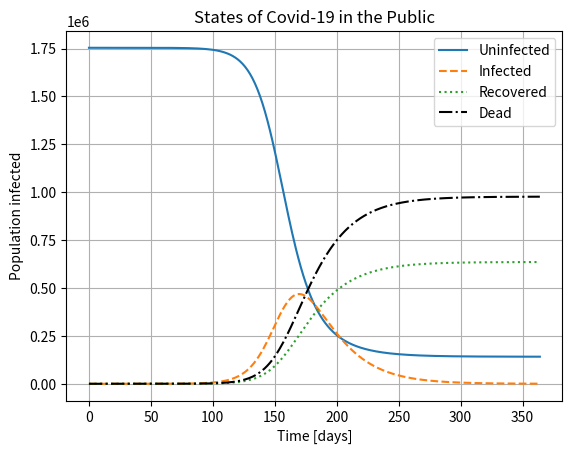

This chart was generated by the following Python code:
from scipy.integrate import solve_ivp
import matplotlib.pyplot as plt
import numpy as np

# the maximum time of virus in days
maxtime = 365
# people in Idaho
N = 1754000
def kinetics(k1, k2, k3, a_0, b_0, c_0, d_0):
    def abc(t, y):
        ''' System of differential equations: y(t) = [A(t),B(t),C(t)]
            returns:
                A list containing [dA/dt, dB/dt, dC/dt]
        '''
# where A is uninfected, B is infected, C is recovered, and D is dead
        A,B,C,D = y
        return [-k1*A*B/(A+B+C+D), k1*A*B/(A+B+C+D)-k2*B-k3*B, k2*B, k3*B]
    return solve_ivp(abc, [0, maxtime], [a_0,b_0,c_0,d_0], t_eval=np.arange(0, maxtime, 1),method='Radau')

# Original k1 is 0.1
solution = kinetics(0.139,0.02,0.03074, N-1,1,0,0) # The numbers are 56 dead over 1768 infected currently as of 04-26-20 if there is a findings team member who has the actual death rate, go ahead and change it. Infection rate from www.worldometers.info/coronavirus.


plt.plot(solution.t,solution.y[0],label='Uninfected')
plt.plot(solution.t,solution.y[1],label='Infected',linestyle='dashed')
plt.plot(solution.t,solution.y[2],label='Recovered',linestyle='dotted')
plt.plot(solution.t,solution.y[3],label='Dead',linestyle= '-.',color='Black')
plt.xlabel('Time [days]')
plt.ylabel('Population infected')
plt.grid() 
plt.legend()
plt.show()
plt.title('States of Covid-19 in the Public')

